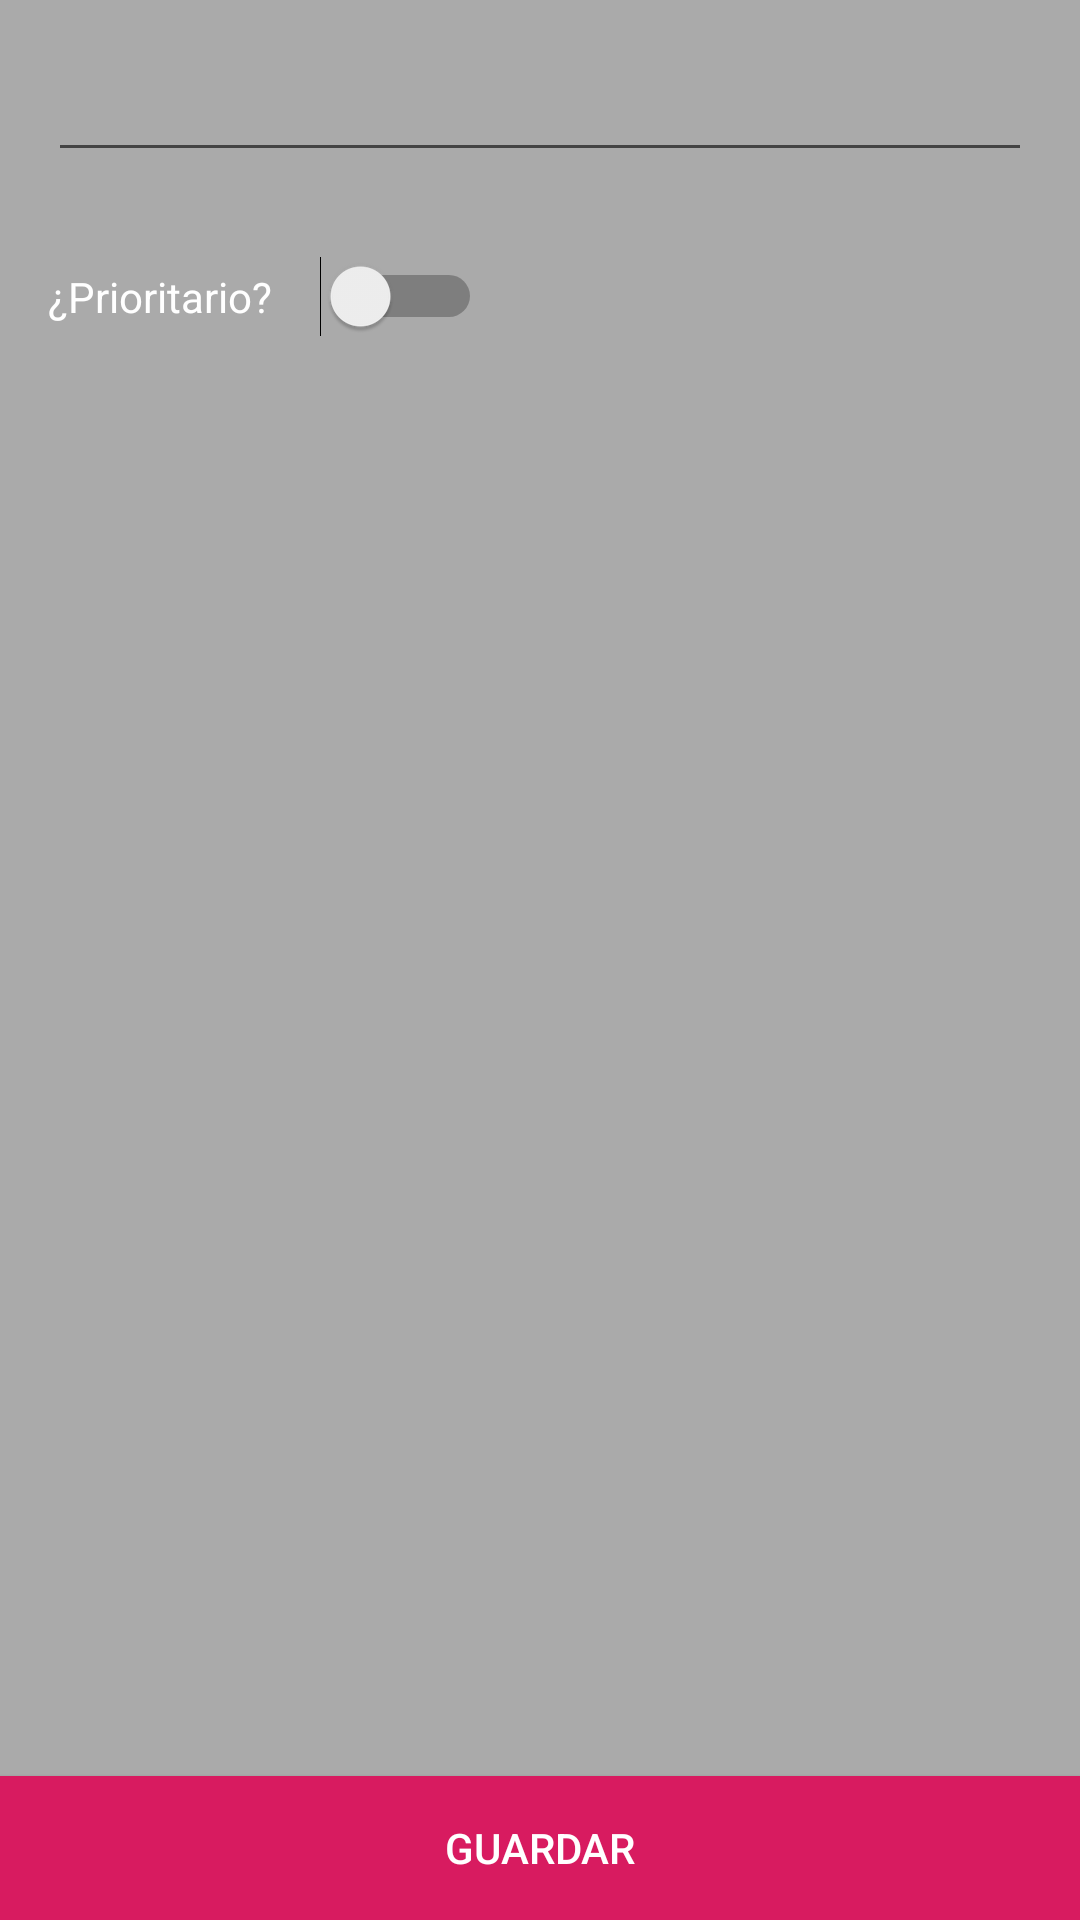

This screen was rendered from an Android layout file. Write that file and the resources it references.
<!-- AndroidManifest.xml: application theme AppTheme -->
<!-- res/layout/fragment_add_task.xml -->
<?xml version="1.0" encoding="utf-8"?>
<androidx.constraintlayout.widget.ConstraintLayout
    xmlns:android="http://schemas.android.com/apk/res/android"
    xmlns:app="http://schemas.android.com/apk/res-auto"
    android:layout_width="match_parent"
    android:layout_height="match_parent"
    android:background="@android:color/darker_gray">

    <EditText
            android:layout_width="0dp"
            android:layout_height="wrap_content"
            android:inputType="textPersonName"
            android:ems="10"
            android:id="@+id/taskContent"
            android:textColor="@android:color/white"
            android:layout_marginEnd="16dp"
            app:layout_constraintEnd_toEndOf="parent"
            android:layout_marginStart="16dp"
            app:layout_constraintStart_toStartOf="parent"
            android:layout_marginTop="16dp"
            app:layout_constraintTop_toTopOf="parent"/>

    <TextView
            android:id="@+id/labelPriority"
            android:layout_width="wrap_content"
            android:layout_height="wrap_content"
            android:text="¿Prioritario?"
            android:textColor="@android:color/white"
            app:layout_constraintStart_toStartOf="@+id/taskContent"
            android:layout_marginTop="32dp"
            app:layout_constraintTop_toBottomOf="@+id/taskContent"/>

    <Switch
            android:id="@+id/taskPriorityCheck"
            android:layout_width="wrap_content"
            android:layout_height="wrap_content"
            android:layout_weight="1"
            android:textColor="@android:color/white"
            android:switchTextAppearance="@android:color/white"
            app:layout_constraintStart_toEndOf="@+id/labelPriority"
            android:layout_marginStart="16dp"
            app:layout_constraintTop_toTopOf="@+id/labelPriority"
            app:layout_constraintBottom_toBottomOf="@+id/labelPriority"/>


    

    <Button
            android:text="Guardar"
            android:layout_width="0dp"
            android:layout_height="wrap_content"
            android:id="@+id/saveButton"
            android:background="?colorAccent"
            android:textColor="@android:color/white"
            app:layout_constraintEnd_toEndOf="parent"
            app:layout_constraintStart_toStartOf="parent"
            app:layout_constraintBottom_toBottomOf="parent"/>

</androidx.constraintlayout.widget.ConstraintLayout>
<!-- resources referenced by this layout -->
<resources>
  <style name="AppTheme" parent="Theme.AppCompat.Light.NoActionBar">
          
          <item name="colorPrimary">@color/colorPrimary</item>
          <item name="colorPrimaryDark">@color/colorPrimaryDark</item>
          <item name="colorAccent">@color/colorAccent</item>
      </style>
  <color name="colorPrimary">#D81B60</color>
  <color name="colorPrimaryDark">#880E4F</color>
  <color name="colorAccent">#D81B60</color>
</resources>
